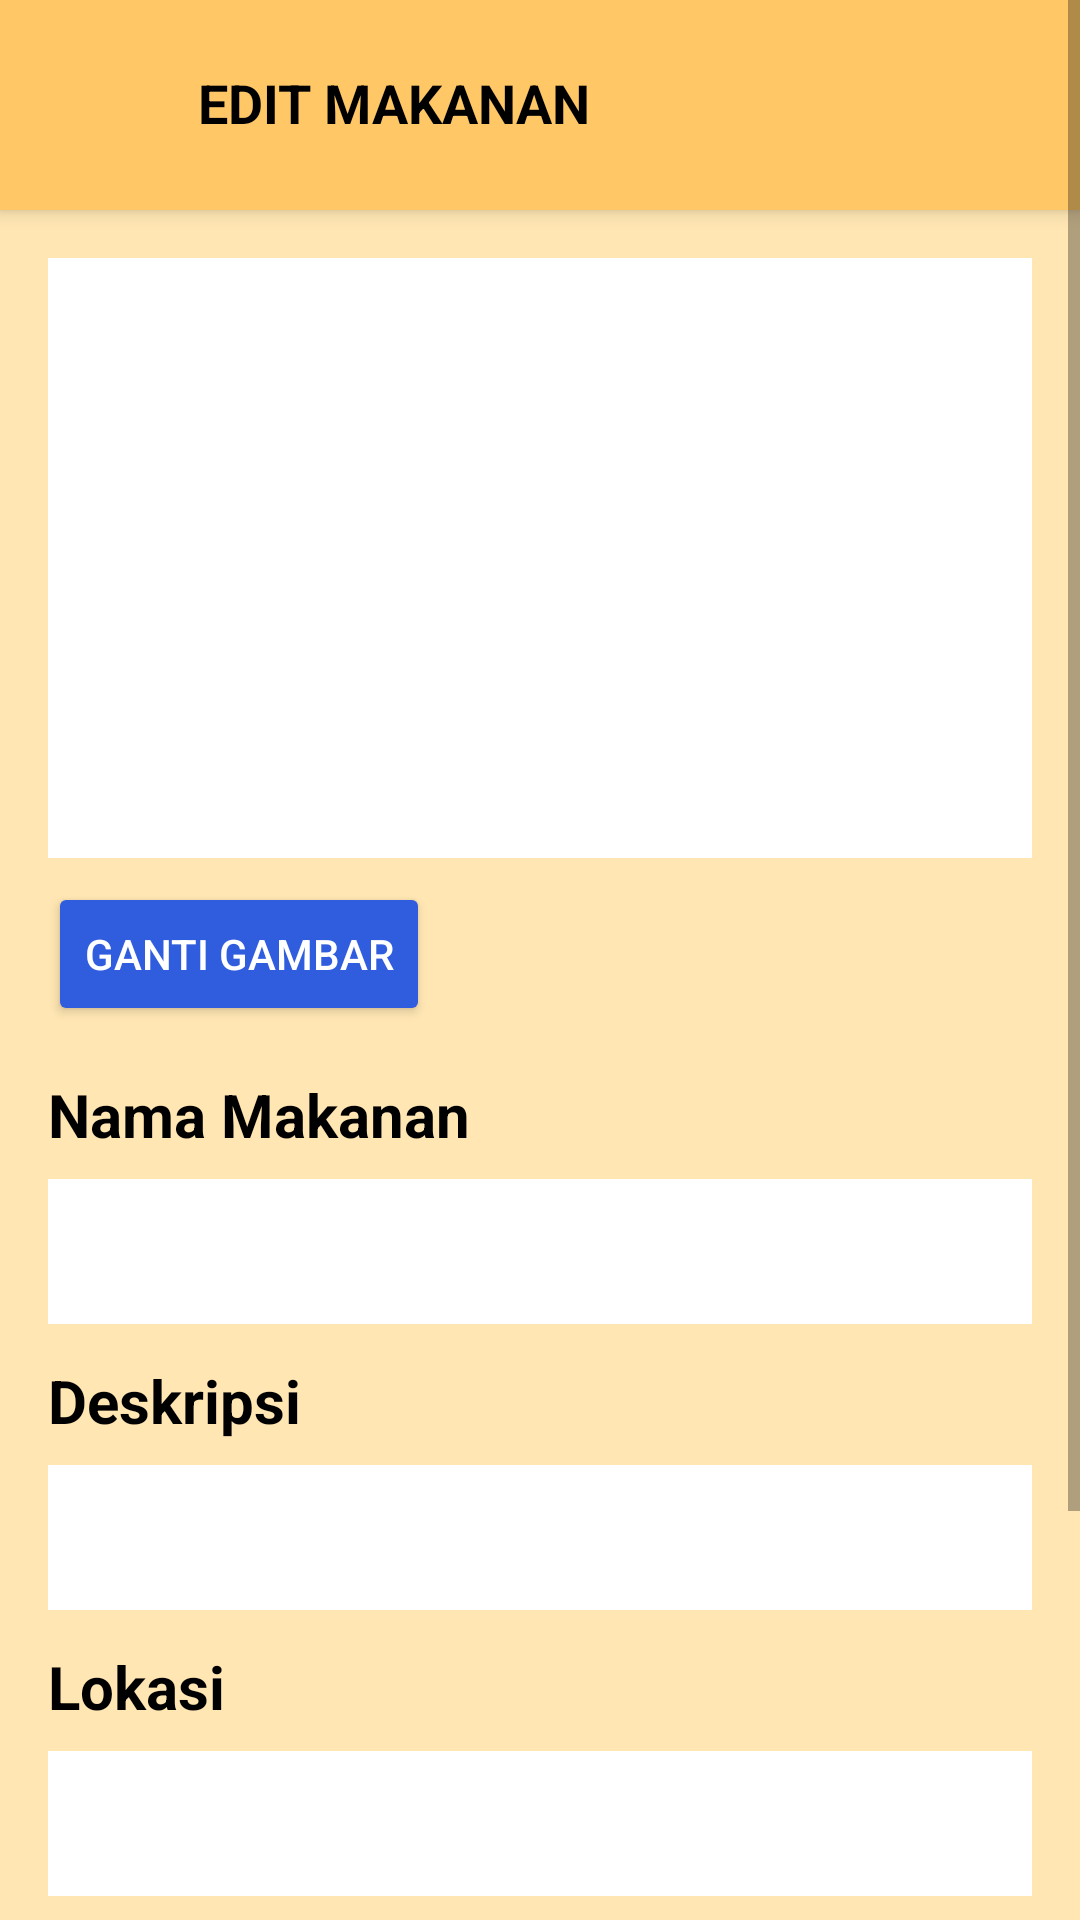

This screen was rendered from an Android layout file. Write that file and the resources it references.
<!-- AndroidManifest.xml: application theme Theme.SobatBerbagi -->
<!-- res/layout/activity_edit_makanan.xml -->
<?xml version="1.0" encoding="utf-8"?>
<ScrollView xmlns:android="http://schemas.android.com/apk/res/android"
    android:layout_width="match_parent"
    android:layout_height="match_parent"
    android:background="@color/orange"
    android:padding="0dp">

    <LinearLayout
        android:layout_width="match_parent"
        android:layout_height="wrap_content"
        android:orientation="vertical">

        
        <RelativeLayout
            android:id="@+id/header"
            android:layout_width="match_parent"
            android:layout_height="70dp"
            android:background="@color/orange1"
            android:paddingStart="16dp"
            android:paddingEnd="16dp"
            android:elevation="4dp">

            <ImageView
                android:id="@+id/btnBack"
                android:layout_width="32dp"
                android:layout_height="32dp"
                android:layout_centerVertical="true"
                android:layout_alignParentStart="true"
                android:src="@drawable/leftarrow"
                android:contentDescription="Back" />

            <TextView
                android:id="@+id/tvJudul"
                android:layout_width="wrap_content"
                android:layout_height="wrap_content"
                android:text="EDIT MAKANAN"
                android:layout_marginLeft="50dp"
                android:layout_marginTop="22dp"
                android:textSize="18sp"
                android:textStyle="bold"
                android:textColor="#000000" />
        </RelativeLayout>

        
        <LinearLayout
            android:layout_width="match_parent"
            android:layout_height="wrap_content"
            android:orientation="vertical"
            android:padding="16dp">

            
            <ImageView
                android:id="@+id/imgPreview"
                android:layout_width="match_parent"
                android:layout_height="200dp"
                android:scaleType="centerCrop"
                android:background="@color/white"
                android:layout_marginBottom="8dp" />

            
            <Button
                android:id="@+id/btnGantiGambar"
                android:layout_width="wrap_content"
                android:layout_height="wrap_content"
                android:text="Ganti Gambar"
                android:textColor="@color/white"
                android:backgroundTint="@color/blue"
                android:layout_marginBottom="16dp" />
            
            <LinearLayout
                android:layout_width="match_parent"
                android:layout_height="wrap_content"
                android:orientation="vertical"
                android:layout_marginBottom="12dp">

                <TextView
                    android:layout_width="wrap_content"
                    android:layout_height="wrap_content"
                    android:text="Nama Makanan"
                    android:textColor="@color/black"
                    android:textStyle="bold"
                    android:textSize="20sp"
                    android:layout_marginBottom="8dp"/>

                <EditText
                    android:id="@+id/etNamaMakanan"
                    android:layout_width="match_parent"
                    android:layout_height="wrap_content"
                    android:padding="12dp"
                    android:background="@color/white"/>
            </LinearLayout>


            
            <LinearLayout
                android:layout_width="match_parent"
                android:layout_height="wrap_content"
                android:orientation="vertical"
                android:layout_marginBottom="12dp">

                <TextView
                    android:layout_width="wrap_content"
                    android:layout_height="wrap_content"
                    android:text="Deskripsi"
                    android:textColor="@color/black"
                    android:textStyle="bold"
                    android:textSize="20sp"
                    android:layout_marginBottom="8dp"/>

                <EditText
                    android:id="@+id/etDeskripsi"
                    android:layout_width="match_parent"
                    android:layout_height="wrap_content"
                    android:padding="12dp"
                    android:background="@color/white"/>
            </LinearLayout>

            
            <LinearLayout
                android:layout_width="match_parent"
                android:layout_height="wrap_content"
                android:orientation="vertical"
                android:layout_marginBottom="12dp">

                <TextView
                    android:layout_width="wrap_content"
                    android:layout_height="wrap_content"
                    android:text="Lokasi"
                    android:textColor="@color/black"
                    android:textStyle="bold"
                    android:textSize="20sp"
                    android:layout_marginBottom="8dp"/>

                <EditText
                    android:id="@+id/etLokasi"
                    android:layout_width="match_parent"
                    android:layout_height="wrap_content"
                    android:padding="12dp"
                    android:background="@color/white"/>
            </LinearLayout>

            
            <LinearLayout
                android:layout_width="match_parent"
                android:layout_height="wrap_content"
                android:orientation="vertical"
                android:layout_marginBottom="12dp">

                <TextView
                    android:layout_width="wrap_content"
                    android:layout_height="wrap_content"
                    android:text="Batas Waktu"
                    android:textColor="@color/black"
                    android:textStyle="bold"
                    android:textSize="20sp"
                    android:layout_marginBottom="8dp"/>

                <EditText
                    android:id="@+id/etBatasWaktu"
                    android:layout_width="match_parent"
                    android:layout_height="wrap_content"
                    android:padding="12dp"
                    android:background="@color/white"/>
            </LinearLayout>

            
            <LinearLayout
                android:layout_width="match_parent"
                android:layout_height="wrap_content"
                android:orientation="horizontal"
                android:gravity="center"
                android:layout_marginTop="10dp">

                <Button
                    android:id="@+id/btnSimpan"
                    android:layout_width="0dp"
                    android:layout_height="wrap_content"
                    android:layout_weight="1"
                    android:layout_marginEnd="8dp"
                    android:text="Simpan"
                    android:textSize="16sp"
                    android:backgroundTint="@color/orange1"
                    android:textColor="@color/white"
                    android:textStyle="bold" />

                <Button
                    android:id="@+id/btnBatal"
                    android:layout_width="0dp"
                    android:layout_height="wrap_content"
                    android:layout_weight="1"
                    android:layout_marginStart="8dp"
                    android:text="Batal"
                    android:textSize="16sp"
                    android:backgroundTint="@color/orange1"
                    android:textColor="@color/white"
                    android:textStyle="bold" />
            </LinearLayout>
        </LinearLayout>
    </LinearLayout>
</ScrollView>
<!-- resources referenced by this layout -->
<resources>
  <color name="black">#FF000000</color>
  <color name="blue">#305CDE</color>
  <color name="orange">#FFE6B3</color>
  <color name="orange1">#FFC766</color>
  <color name="white">#FFFFFFFF</color>
  <style name="Theme.SobatBerbagi" parent="Theme.MaterialComponents.DayNight.NoActionBar">
          <item name="colorPrimary">@color/purple_200</item>
          <item name="colorPrimaryVariant">@color/purple_700</item>
          <item name="colorOnPrimary">@color/black</item>
          <item name="colorSecondary">@color/teal_200</item>
          <item name="colorSecondaryVariant">@color/teal_200</item>
          <item name="colorOnSecondary">@color/black</item>
          <item name="android:statusBarColor" tools:targetApi="l">?attr/colorPrimaryVariant</item>
      </style>
  <color name="purple_200">#FFBB86FC</color>
  <color name="purple_700">#FF3700B3</color>
  <color name="teal_200">#FF03DAC5</color>
</resources>
